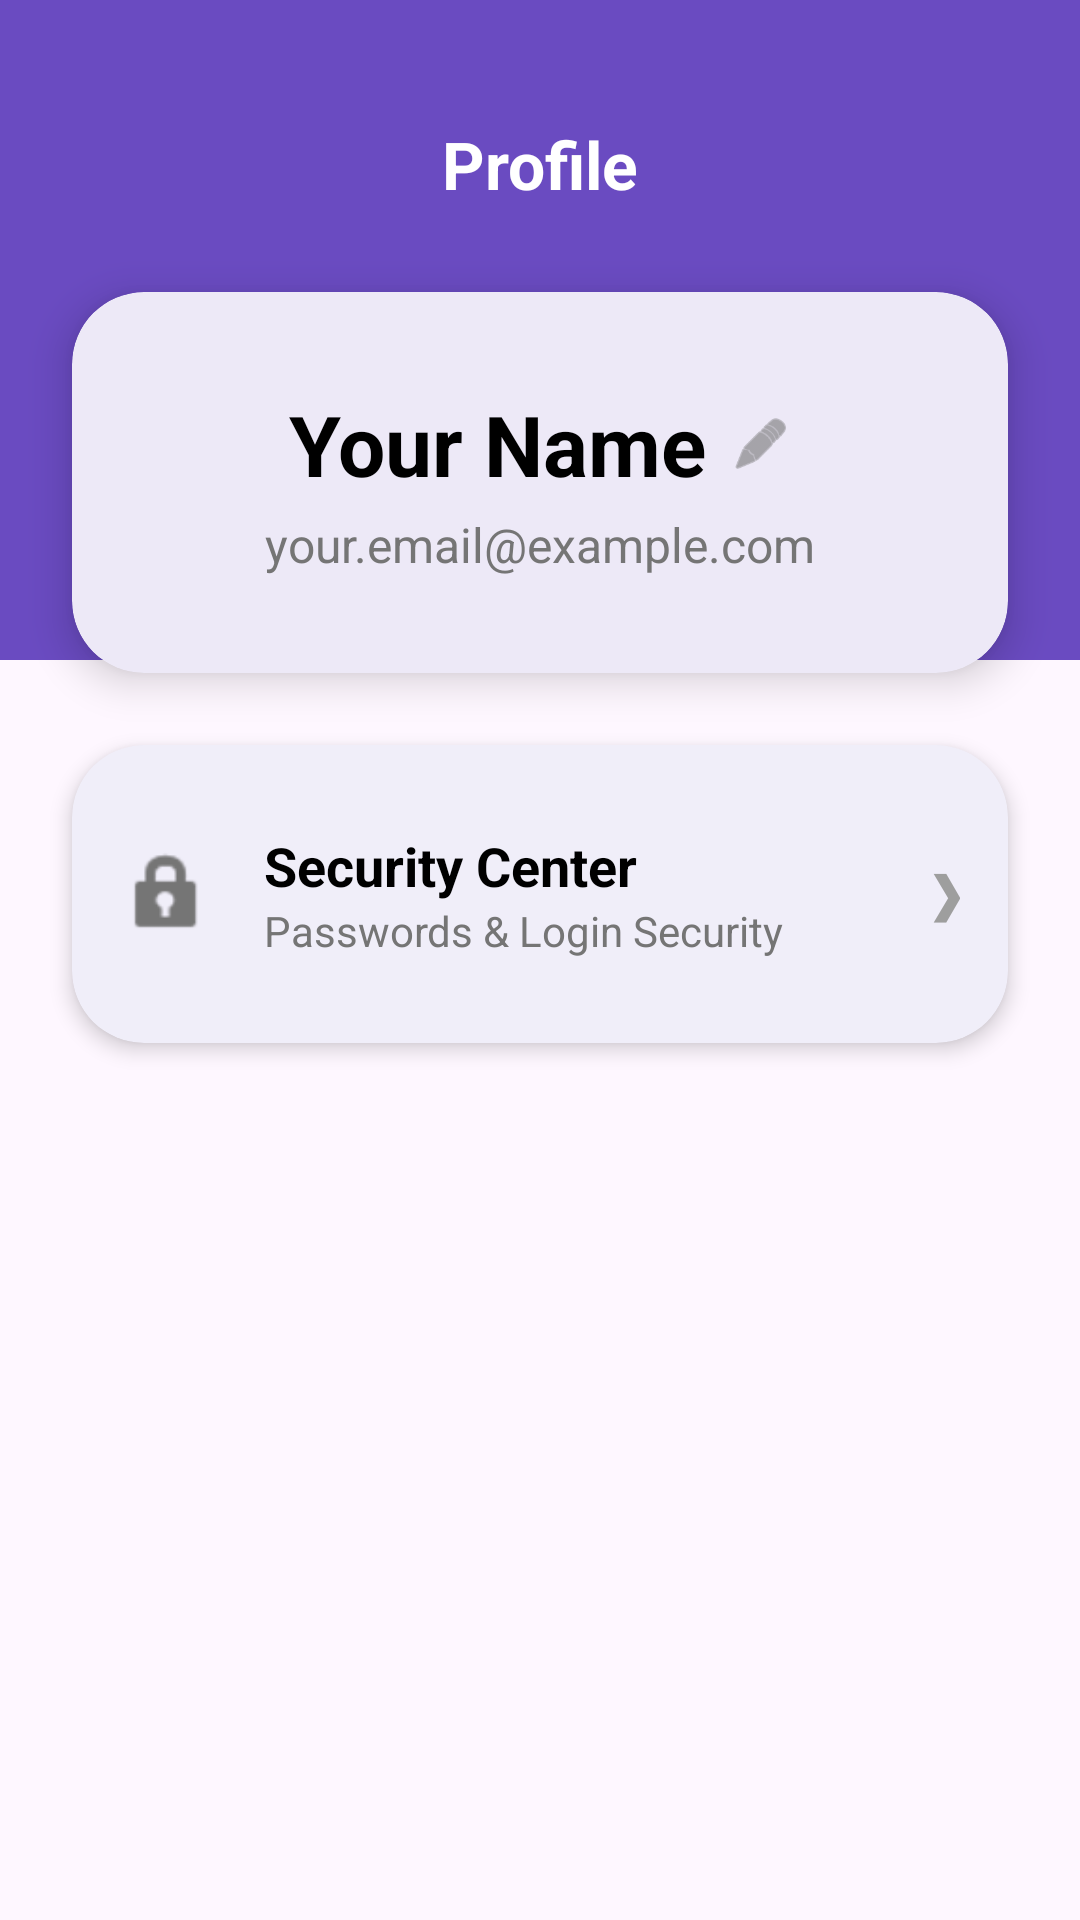

Write the Android layout XML for this screen, with the resource values it uses.
<!-- AndroidManifest.xml: application theme Theme.CSIT242Project -->
<!-- res/layout/fragment_profile.xml -->
<?xml version="1.0" encoding="utf-8"?>
<androidx.constraintlayout.widget.ConstraintLayout
    xmlns:android="http://schemas.android.com/apk/res/android"
    xmlns:app="http://schemas.android.com/apk/res-auto"
    xmlns:tools="http://schemas.android.com/tools"
    android:layout_width="match_parent"
    android:layout_height="match_parent"
    android:background="?android:attr/colorBackground">

    <View
        android:id="@+id/header_bg"
        android:layout_width="match_parent"
        android:layout_height="220dp"
        android:background="?attr/headerBackground"
        app:layout_constraintTop_toTopOf="parent" />

    <TextView
        android:id="@+id/tv_title"
        android:layout_width="wrap_content"
        android:layout_height="wrap_content"
        android:layout_marginTop="40dp"
        android:text="@string/profile"
        android:textColor="#FFFFFF"
        android:textSize="22sp"
        android:textStyle="bold"
        app:layout_constraintEnd_toEndOf="parent"
        app:layout_constraintStart_toStartOf="parent"
        app:layout_constraintTop_toTopOf="parent" />

    <com.google.android.material.card.MaterialCardView
        android:id="@+id/card_profile_info"
        android:layout_width="match_parent"
        android:layout_height="wrap_content"
        android:layout_marginHorizontal="24dp"
        android:layout_marginTop="28dp"
        app:cardBackgroundColor="?attr/colorSurface"
        app:cardCornerRadius="24dp"
        app:cardElevation="8dp"
        app:strokeWidth="0dp"
        app:layout_constraintTop_toBottomOf="@id/tv_title">

        <androidx.constraintlayout.widget.ConstraintLayout
            android:layout_width="match_parent"
            android:layout_height="wrap_content"
            android:paddingBottom="32dp">

            <LinearLayout
                android:id="@+id/layout_name"
                android:layout_width="wrap_content"
                android:layout_height="wrap_content"
                android:layout_marginTop="32dp"
                android:gravity="center_vertical"
                android:orientation="horizontal"
                app:layout_constraintEnd_toEndOf="parent"
                app:layout_constraintStart_toStartOf="parent"
                app:layout_constraintTop_toTopOf="parent">

                <TextView
                    android:id="@+id/tv_name"
                    android:layout_width="wrap_content"
                    android:layout_height="wrap_content"
                    android:text="Your Name"
                    android:textColor="?attr/colorOnSurface"
                    android:textSize="28sp"
                    android:textStyle="bold" />

                <ImageView
                    android:id="@+id/btn_edit_name"
                    android:layout_width="20dp"
                    android:layout_height="20dp"
                    android:layout_marginStart="8dp"
                    android:src="@android:drawable/ic_menu_edit"
                    app:tint="#757575" />
            </LinearLayout>

            <TextView
                android:id="@+id/tv_email"
                android:layout_width="wrap_content"
                android:layout_height="wrap_content"
                android:layout_marginTop="4dp"
                android:text="your.email@example.com"
                android:textColor="?attr/colorOnSurfaceVariant"
                android:textSize="16sp"
                app:layout_constraintEnd_toEndOf="parent"
                app:layout_constraintStart_toStartOf="parent"
                app:layout_constraintTop_toBottomOf="@id/layout_name" />

        </androidx.constraintlayout.widget.ConstraintLayout>
    </com.google.android.material.card.MaterialCardView>

    <com.google.android.material.card.MaterialCardView
        android:id="@+id/card_settings"
        android:layout_width="match_parent"
        android:layout_height="wrap_content"
        android:layout_marginHorizontal="24dp"
        android:layout_marginTop="24dp"
        app:cardBackgroundColor="?attr/colorSurface"
        app:cardCornerRadius="24dp"
        app:cardElevation="4dp"
        app:strokeWidth="0dp"
        app:layout_constraintTop_toBottomOf="@id/card_profile_info">

        <LinearLayout
            android:layout_width="match_parent"
            android:layout_height="wrap_content"
            android:orientation="vertical"
            android:padding="16dp">

            <LinearLayout
                android:id="@+id/row_security_center"
                android:layout_width="match_parent"
                android:layout_height="wrap_content"
                android:background="?android:attr/selectableItemBackground"
                android:clickable="true"
                android:focusable="true"
                android:gravity="center_vertical"
                android:orientation="horizontal"
                android:paddingVertical="12dp">

                <ImageView
                    android:layout_width="32dp"
                    android:layout_height="32dp"
                    android:src="@android:drawable/ic_lock_idle_lock"
                    app:tint="#757575" />

                <LinearLayout
                    android:layout_width="0dp"
                    android:layout_height="wrap_content"
                    android:layout_marginStart="16dp"
                    android:layout_weight="1"
                    android:orientation="vertical">

                    <TextView
                        android:layout_width="wrap_content"
                        android:layout_height="wrap_content"
                        android:text="Security Center"
                        android:textColor="?attr/colorOnSurface"
                        android:textSize="18sp"
                        android:textStyle="bold" />

                    <TextView
                        android:layout_width="wrap_content"
                        android:layout_height="wrap_content"
                        android:text="Passwords &amp; Login Security"
                        android:textColor="?attr/colorOnSurfaceVariant"
                        android:textSize="14sp" />
                </LinearLayout>

                <TextView
                    android:layout_width="wrap_content"
                    android:layout_height="wrap_content"
                    android:text="&#10095;"
                    android:textColor="#9E9E9E"
                    android:textSize="18sp"
                    android:textStyle="bold" />
            </LinearLayout>

        </LinearLayout>
    </com.google.android.material.card.MaterialCardView>

</androidx.constraintlayout.widget.ConstraintLayout>
<!-- resources referenced by this layout -->
<resources>
  <string name="profile">Profile</string>
  <style name="Theme.CSIT242Project" parent="Base.Theme.CSIT242Project" />
  <style name="Base.Theme.CSIT242Project" parent="Theme.Material3.DayNight.NoActionBar">
          <item name="colorPrimary">@color/purple_primary</item>
          <item name="android:windowBackground">@color/background_light</item>
          <item name="android:statusBarColor">@color/purple_primary</item>
          <item name="android:navigationBarColor">@color/white</item>
  
          <item name="colorSurface">@color/surface_light</item>
          <item name="colorOnSurface">@color/on_surface_light</item>
          <item name="colorSurfaceVariant">@color/surface_light</item>
          <item name="colorOnSurfaceVariant">@color/text_secondary_light</item>
  
          <item name="headerBackground">@color/purple_primary</item>
      </style>
  <color name="purple_primary">#6A4BC1</color>
  <color name="background_light">#F8F9FE</color>
  <color name="white">#FFFFFFFF</color>
  <color name="surface_light">#FFFFFF</color>
  <color name="on_surface_light">#000000</color>
  <color name="text_secondary_light">#757575</color>
</resources>
